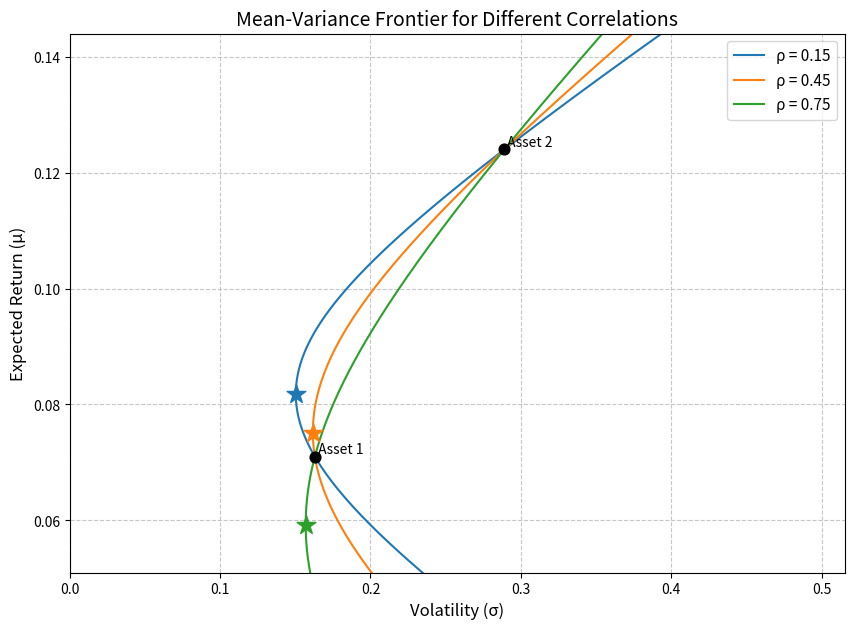

The script that saved this image:
import numpy as np
import matplotlib.pyplot as plt

# ==================== 参数设置 ====================
mu1, mu2 = 0.071, 0.124       # 期望年收益
sig1, sig2 = 0.163, 0.289     # 年化波动率
rhos = [0.15, 0.45, 0.75]     # 给定的相关系数
target_return = 0.10           # 目标期望收益

# ==================== 权重扫描 ====================
# 允许卖空，满仓约束下 w1 + w2 = 1，仅扫描 w1 即可
w1_arr = np.linspace(-1.0, 2.0, 1000)
w2_arr = 1.0 - w1_arr

# 各权重下的组合期望收益
port_ret_arr = w1_arr * mu1 + w2_arr * mu2

# ==================== 绘图与计算 ====================
plt.figure(figsize=(10, 7))

# 用于存储特定计算结果
mvp_vol_rho45 = None
frontier_vol_target_rho45 = None

for rho in rhos:
    # 构造协方差矩阵
    cov12 = rho * sig1 * sig2
    # 组合方差：w1^2*sig1^2 + w2^2*sig2^2 + 2*w1*w2*cov12
    port_var_arr = (w1_arr**2) * (sig1**2) + (w2_arr**2) * (sig2**2) + 2 * w1_arr * w2_arr * cov12
    port_vol_arr = np.sqrt(port_var_arr)
    
    # 寻找最小方差组合 (MVP)
    mvp_idx = np.argmin(port_var_arr)
    mvp_w1 = w1_arr[mvp_idx]
    mvp_ret = port_ret_arr[mvp_idx]
    mvp_vol = port_vol_arr[mvp_idx]
    
    # 绘制有效前沿曲线
    plt.plot(port_vol_arr, port_ret_arr, label=f'ρ = {rho:.2f}')
    # 标出最小方差组合
    plt.scatter(mvp_vol, mvp_ret, marker='*', s=200, zorder=5)
    
    # rho = 0.45 时的特定计算
    if rho == 0.45:
        mvp_vol_rho45 = mvp_vol
        
        # 解析求解目标期望收益下的最优权重
        # 由 E[Rp] = w1*mu1 + (1-w1)*mu2 = target_return
        w1_target = (target_return - mu2) / (mu1 - mu2)
        w2_target = 1.0 - w1_target
        
        # 计算该权重下的波动率
        target_var = (w1_target**2) * (sig1**2) + (w2_target**2) * (sig2**2) + 2 * w1_target * w2_target * cov12
        frontier_vol_target_rho45 = np.sqrt(target_var)

# ==================== 图表美化 ====================
plt.xlabel('Volatility (σ)', fontsize=12)
plt.ylabel('Expected Return (μ)', fontsize=12)
plt.title('Mean-Variance Frontier for Different Correlations', fontsize=14)
plt.legend(fontsize=11)
plt.grid(True, linestyle='--', alpha=0.7)
plt.xlim(0, max(sig2, np.max(port_vol_arr)) * 1.1)
plt.ylim(min(mu1, mu2) - 0.02, max(mu1, mu2) + 0.02)

# 标出单一资产点
plt.scatter([sig1, sig2], [mu1, mu2], c='black', marker='o', s=60, zorder=5, label='Individual Assets')
plt.text(sig1, mu1, ' Asset 1', verticalalignment='bottom')
plt.text(sig2, mu2, ' Asset 2', verticalalignment='bottom')

figure_path = 'markowitz_frontier.png'
plt.savefig(figure_path, dpi=300, bbox_inches='tight')
plt.close()

# ==================== 结果封装 ====================
result = {
    'mvp_vol_at_rho45': mvp_vol_rho45,
    'frontier_vol_at_target': frontier_vol_target_rho45,
    'figure_path': figure_path
}

# 课堂展示打印（可选，方便投屏观看输出）
print(f"相关系数为0.45时的最小方差组合年化波动率: {mvp_vol_rho45:.4%}")
print(f"相关系数为0.45时目标收益10%下的最小年化波动率: {frontier_vol_target_rho45:.4%}")
print(f"图表已保存至: {figure_path}")
